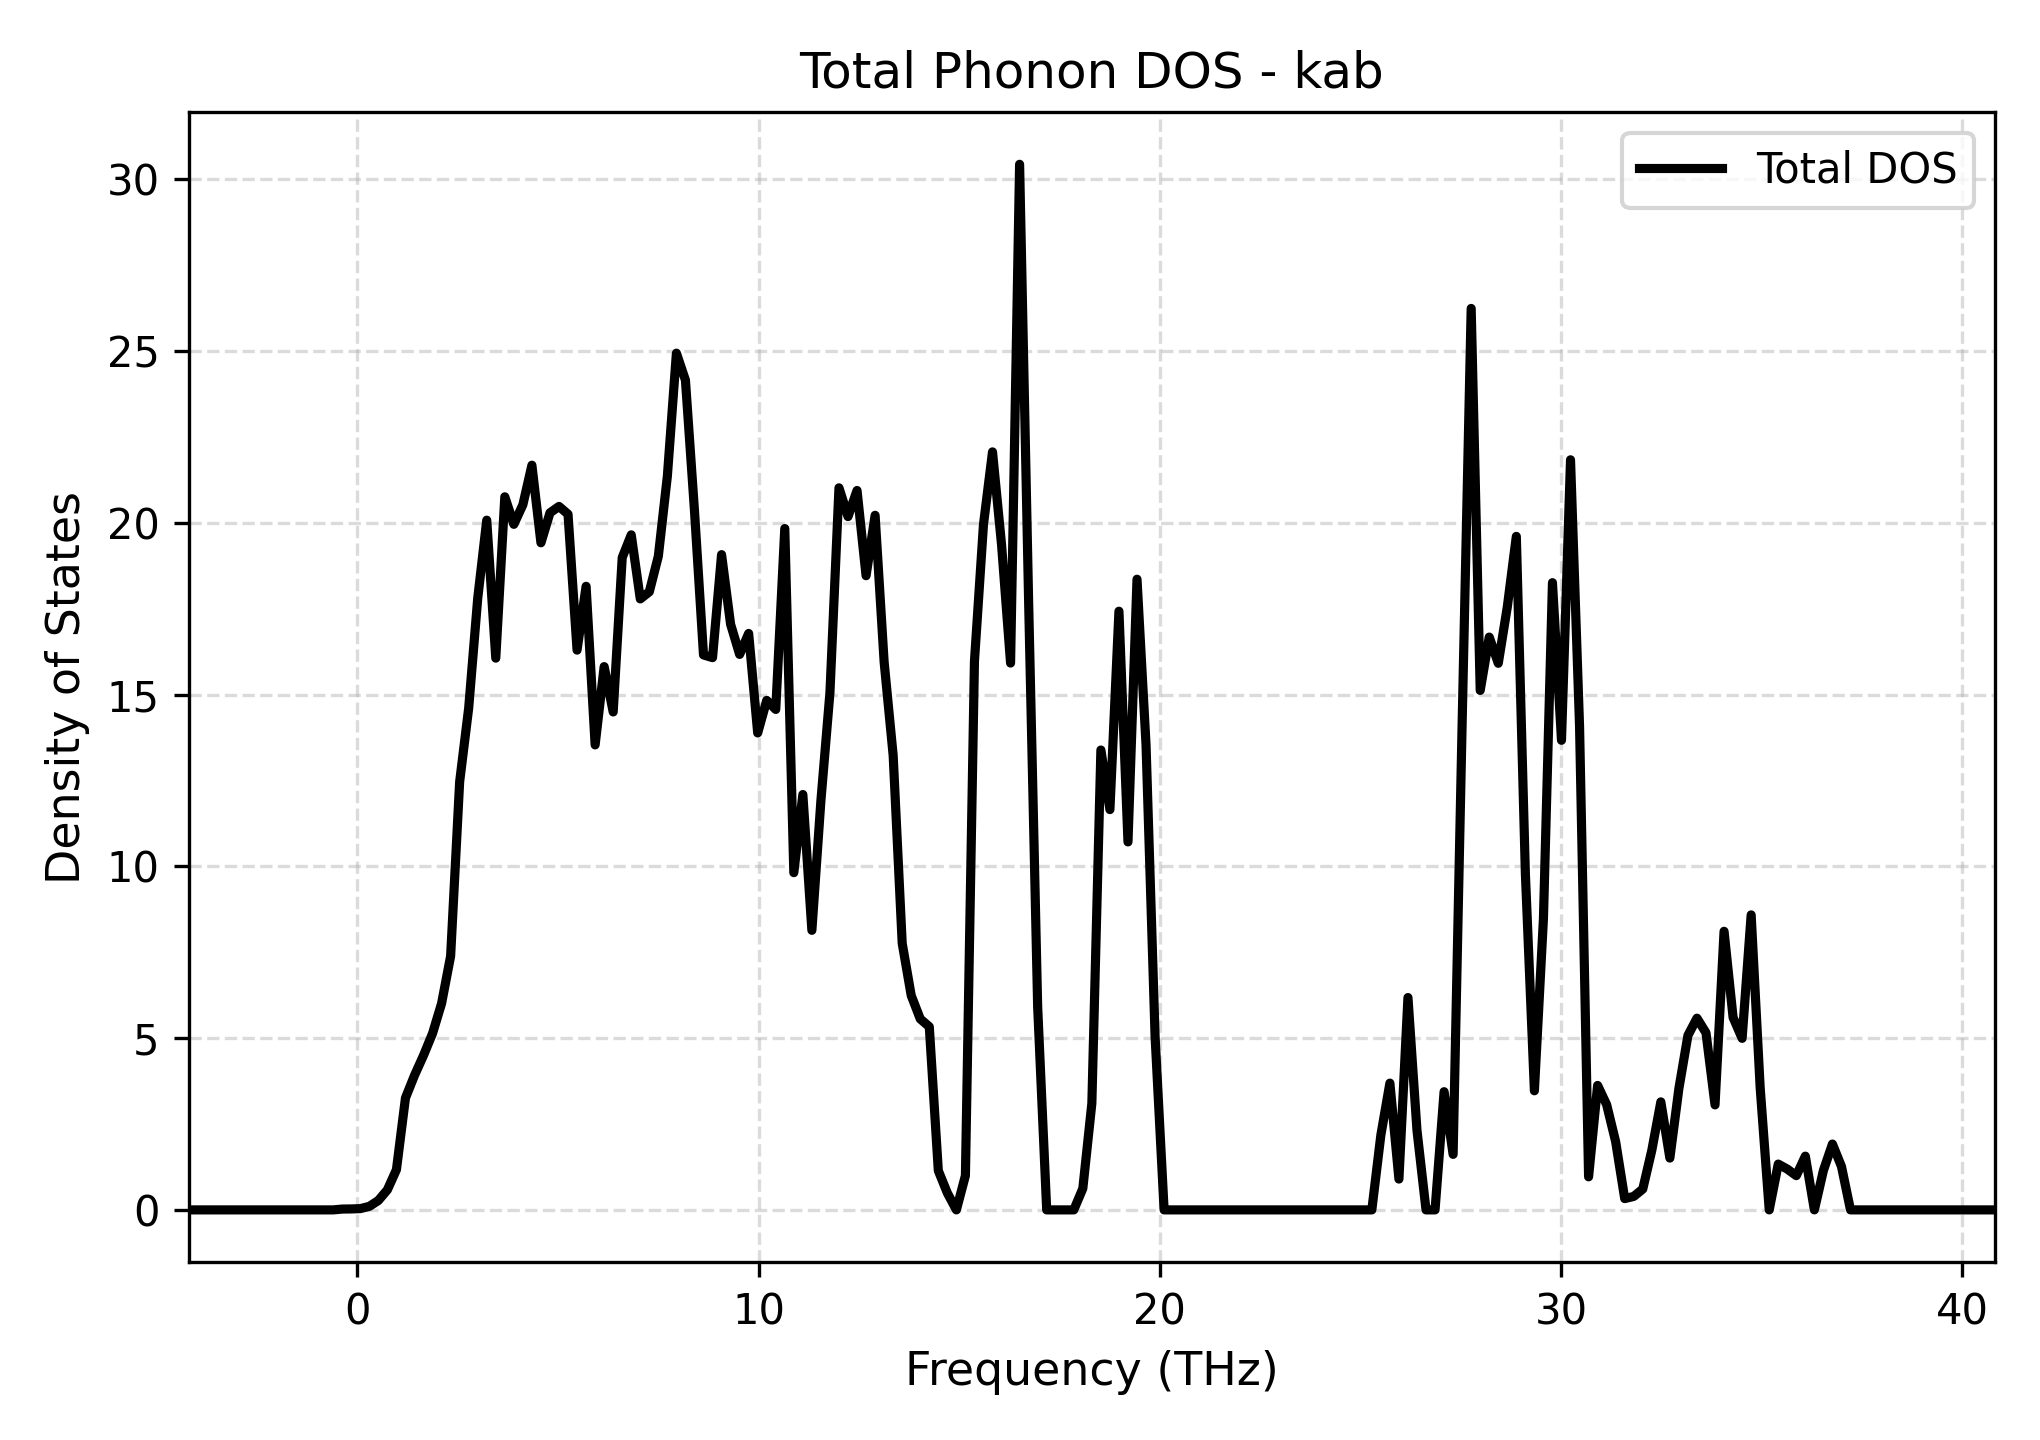

The table this chart was drawn from, first rows:
Frequency_THz, Total_DOS
-4.207, 0.0
-3.982, 0.0
-3.757, 0.0
-3.532, 0.0
-3.307, 0.0
-3.082, 0.0
-2.857, 0.0
-2.631, 0.0
-2.406, 0.0
-2.181, 0.0
-1.956, 0.0
-1.731, 0.0
-1.506, 0.0
-1.281, 0.0
-1.056, 0.0
-0.8305, 0.0
-0.6053, 0.0
-0.3802, 0.02392
-0.1551, 0.02784
0.07002, 0.03669
0.2951, 0.1025
0.5203, 0.274
0.7454, 0.5849
0.9705, 1.17
1.196, 3.257
1.421, 3.915
1.646, 4.498
1.871, 5.138
2.096, 6.011
2.321, 7.386
2.546, 12.46
2.771, 14.61
2.997, 17.8
3.222, 20.08
3.447, 16.06
3.672, 20.76
3.897, 19.96
4.122, 20.53
4.347, 21.68
4.572, 19.42
4.798, 20.29
5.023, 20.48
5.248, 20.25
5.473, 16.29
5.698, 18.15
5.923, 13.53
6.148, 15.81
6.373, 14.49
6.598, 18.99
6.824, 19.65
7.049, 17.78
7.274, 17.99
7.499, 19.03
7.724, 21.36
7.949, 24.94
8.174, 24.15
8.399, 20.36
8.625, 16.15
8.85, 16.07
9.075, 19.07
... 141 more rows
